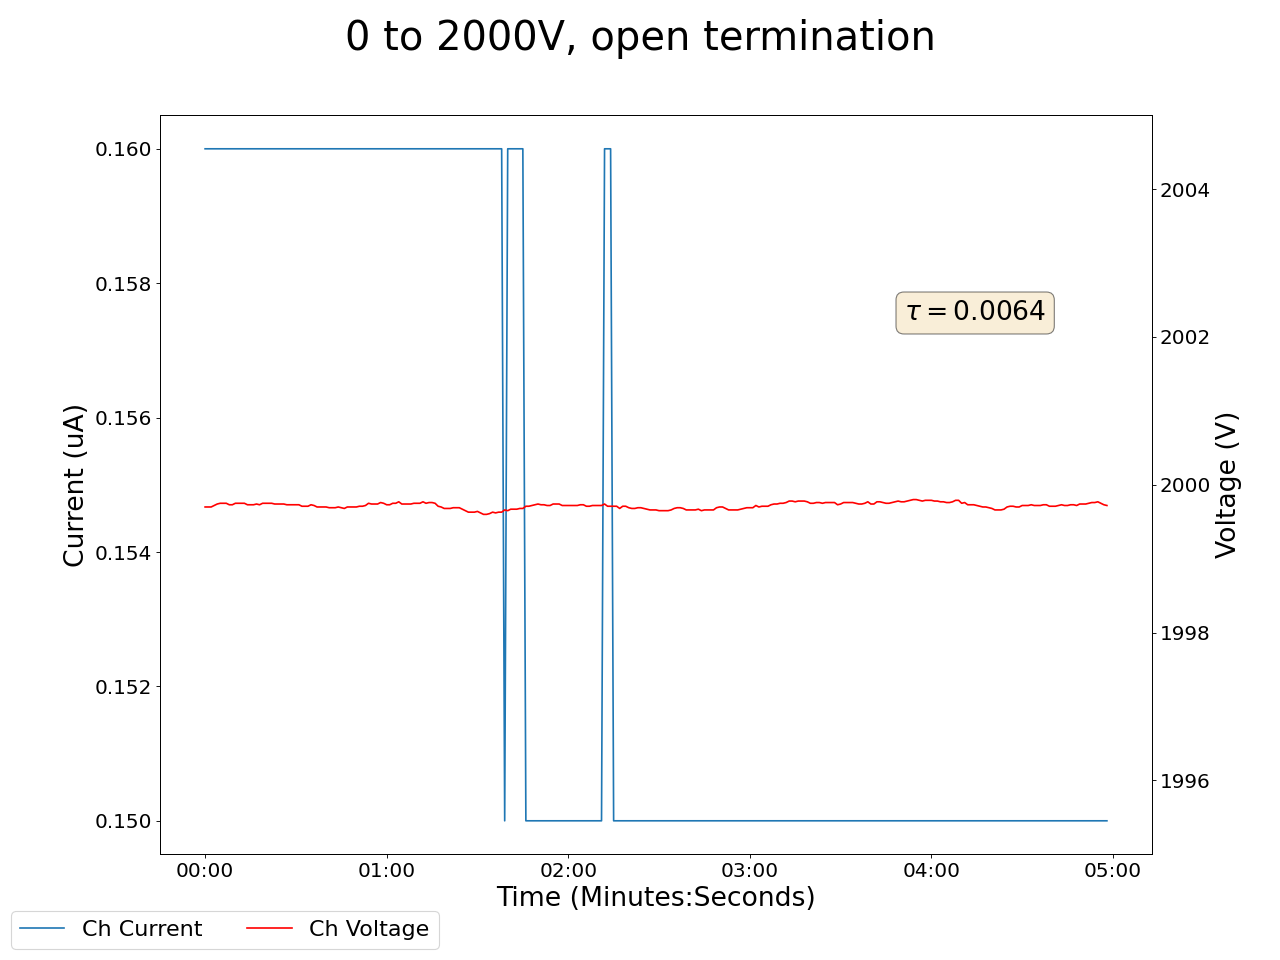

The table this chart was drawn from, first rows:
2025-04-17 13:24:59.944031, 1999.699951171875, 0.1599999964237213, 1999.989990234375, 0.10000000149011612, 1999.4200439453125, 0.10000000149011612, 2000.199951171875, 0.10000000149011612, 1999.8199462890625, 0.10999999940395355, 1999.8699951171875, 0.07999999821186066, 1999.8900146484375, 0.15000000596046448, 2000.02001953125, 0.28999999165534973, 0.0, 0.0, 0.03999999910593033, 0.0, 0.4399999976158142, 0.0, 0.5899999737739563
2025-04-17 13:25:00.943926, 2000, 0.16, 2000, 0.1, 1999, 0.1, 2000, 0.1, 2000, 0.11, 2000, 0.08, 2000, 0.15, 2000, 0.29, 0.0, 0.0, 0.04, 0.0, 0.44, 0.0, 0.59
2025-04-17 13:25:01.943925, 2000, 0.16, 2000, 0.1, 1999, 0.1, 2000, 0.1, 2000, 0.11, 2000, 0.08, 2000, 0.15, 2000, 0.29, 0.0, 0.0, 0.04, 0.0, 0.44, 0.0, 0.59
2025-04-17 13:25:02.943925, 2000, 0.16, 2000, 0.1, 1999, 0.1, 2000, 0.1, 2000, 0.11, 2000, 0.08, 2000, 0.15, 2000, 0.29, 0.0, 0.0, 0.04, 0.0, 0.44, 0.0, 0.59
2025-04-17 13:25:03.943925, 2000, 0.16, 2000, 0.1, 1999, 0.1, 2000, 0.1, 2000, 0.11, 2000, 0.08, 2000, 0.15, 2000, 0.29, 0.0, 0.0, 0.04, 0.0, 0.44, 0.0, 0.59
2025-04-17 13:25:04.943925, 2000, 0.16, 2000, 0.1, 1999, 0.1, 2000, 0.1, 2000, 0.11, 2000, 0.08, 2000, 0.15, 2000, 0.29, 0.0, 0.0, 0.04, 0.0, 0.44, 0.0, 0.59
2025-04-17 13:25:05.943925, 2000, 0.16, 2000, 0.1, 1999, 0.1, 2000, 0.1, 2000, 0.11, 2000, 0.08, 2000, 0.15, 2000, 0.29, 0.0, 0.0, 0.04, 0.0, 0.43, 0.0, 0.59
2025-04-17 13:25:06.943925, 2000, 0.16, 2000, 0.1, 1999, 0.1, 2000, 0.1, 2000, 0.11, 2000, 0.08, 2000, 0.15, 2000, 0.29, 0.0, 0.0, 0.04, 0.0, 0.44, 0.0, 0.59
2025-04-17 13:25:07.943925, 2000, 0.16, 2000, 0.1, 1999, 0.1, 2000, 0.09, 2000, 0.11, 2000, 0.08, 2000, 0.15, 2000, 0.28, 0.0, 0.0, 0.04, 0.0, 0.44, 0.0, 0.59
2025-04-17 13:25:08.943925, 2000, 0.16, 2000, 0.1, 1999, 0.1, 2000, 0.09, 2000, 0.11, 2000, 0.08, 2000, 0.15, 2000, 0.28, 0.0, 0.0, 0.04, 0.0, 0.43, 0.0, 0.59
2025-04-17 13:25:09.943925, 2000, 0.16, 2000, 0.1, 1999, 0.1, 2000, 0.09, 2000, 0.11, 2000, 0.08, 2000, 0.15, 2000, 0.28, 0.0, 0.0, 0.04, 0.0, 0.43, 0.0, 0.59
2025-04-17 13:25:10.943926, 2000, 0.16, 2000, 0.1, 1999, 0.1, 2000, 0.09, 2000, 0.11, 2000, 0.08, 2000, 0.15, 2000, 0.28, 0.0, 0.0, 0.04, 0.0, 0.43, 0.0, 0.59
2025-04-17 13:25:11.943925, 2000, 0.16, 2000, 0.1, 1999, 0.1, 2000, 0.09, 2000, 0.11, 2000, 0.08, 2000, 0.15, 2000, 0.28, 0.0, 0.0, 0.04, 0.0, 0.43, 0.0, 0.59
2025-04-17 13:25:12.943925, 2000, 0.16, 2000, 0.1, 1999, 0.1, 2000, 0.09, 2000, 0.11, 2000, 0.08, 2000, 0.15, 2000, 0.28, 0.0, 0.0, 0.04, 0.0, 0.43, 0.0, 0.59
2025-04-17 13:25:13.943925, 2000, 0.16, 2000, 0.1, 1999, 0.1, 2000, 0.09, 2000, 0.11, 2000, 0.08, 2000, 0.15, 2000, 0.28, 0.0, 0.0, 0.04, 0.0, 0.43, 0.0, 0.59
2025-04-17 13:25:14.943925, 2000, 0.16, 2000, 0.1, 1999, 0.1, 2000, 0.09, 2000, 0.11, 2000, 0.08, 2000, 0.15, 2000, 0.27, 0.0, 0.0, 0.04, 0.0, 0.43, 0.0, 0.59
2025-04-17 13:25:15.943925, 2000, 0.16, 2000, 0.1, 1999, 0.1, 2000, 0.09, 2000, 0.11, 2000, 0.08, 2000, 0.15, 2000, 0.27, 0.0, 0.0, 0.04, 0.0, 0.43, 0.0, 0.59
2025-04-17 13:25:16.943925, 2000, 0.16, 2000, 0.1, 1999, 0.1, 2000, 0.09, 2000, 0.11, 2000, 0.08, 2000, 0.15, 2000, 0.27, 0.0, 0.0, 0.04, 0.0, 0.43, 0.0, 0.59
2025-04-17 13:25:17.943926, 2000, 0.16, 2000, 0.1, 1999, 0.1, 2000, 0.09, 2000, 0.11, 2000, 0.08, 2000, 0.15, 2000, 0.27, 0.0, 0.0, 0.04, 0.0, 0.43, 0.0, 0.59
2025-04-17 13:25:18.943925, 2000, 0.16, 2000, 0.1, 1999, 0.1, 2000, 0.09, 2000, 0.11, 2000, 0.08, 2000, 0.15, 2000, 0.27, 0.0, 0.0, 0.04, 0.0, 0.43, 0.0, 0.59
2025-04-17 13:25:19.943925, 2000, 0.16, 2000, 0.1, 1999, 0.1, 2000, 0.09, 2000, 0.11, 2000, 0.08, 2000, 0.15, 2000, 0.27, 0.0, 0.0, 0.04, 0.0, 0.43, 0.0, 0.59
2025-04-17 13:25:20.943925, 2000, 0.16, 2000, 0.1, 1999, 0.1, 2000, 0.09, 2000, 0.11, 2000, 0.08, 2000, 0.15, 2000, 0.27, 0.0, 0.0, 0.04, 0.0, 0.43, 0.0, 0.59
2025-04-17 13:25:21.943925, 2000, 0.16, 2000, 0.1, 1999, 0.1, 2000, 0.09, 2000, 0.11, 2000, 0.08, 2000, 0.15, 2000, 0.26, 0.0, 0.0, 0.04, 0.0, 0.43, 0.0, 0.59
2025-04-17 13:25:22.943925, 2000, 0.16, 2000, 0.1, 1999, 0.1, 2000, 0.09, 2000, 0.11, 2000, 0.08, 2000, 0.15, 2000, 0.26, 0.0, 0.0, 0.04, 0.0, 0.43, 0.0, 0.59
2025-04-17 13:25:23.943925, 2000, 0.16, 2000, 0.1, 1999, 0.1, 2000, 0.09, 2000, 0.11, 2000, 0.08, 2000, 0.15, 2000, 0.26, 0.0, 0.0, 0.04, 0.0, 0.43, 0.0, 0.59
2025-04-17 13:25:24.943925, 2000, 0.16, 2000, 0.1, 1999, 0.1, 2000, 0.09, 2000, 0.11, 2000, 0.08, 2000, 0.15, 2000, 0.26, 0.0, 0.0, 0.04, 0.0, 0.43, 0.0, 0.59
2025-04-17 13:25:25.943925, 2000, 0.16, 2000, 0.1, 1999, 0.1, 2000, 0.09, 2000, 0.11, 2000, 0.08, 2000, 0.15, 2000, 0.26, 0.0, 0.0, 0.04, 0.0, 0.43, 0.0, 0.59
2025-04-17 13:25:26.943925, 2000, 0.16, 2000, 0.1, 1999, 0.1, 2000, 0.09, 2000, 0.11, 2000, 0.08, 2000, 0.15, 2000, 0.26, 0.0, 0.0, 0.04, 0.0, 0.43, 0.0, 0.59
2025-04-17 13:25:27.943926, 2000, 0.16, 2000, 0.1, 1999, 0.1, 2000, 0.09, 2000, 0.11, 2000, 0.08, 2000, 0.15, 2000, 0.25, 0.0, 0.0, 0.04, 0.0, 0.43, 0.0, 0.59
2025-04-17 13:25:28.943925, 2000, 0.16, 2000, 0.1, 1999, 0.1, 2000, 0.09, 2000, 0.11, 2000, 0.08, 2000, 0.14, 2000, 0.25, 0.0, 0.0, 0.04, 0.0, 0.43, 0.0, 0.59
2025-04-17 13:25:29.943925, 2000, 0.16, 2000, 0.1, 1999, 0.1, 2000, 0.09, 2000, 0.11, 2000, 0.08, 2000, 0.14, 2000, 0.25, 0.0, 0.0, 0.04, 0.0, 0.43, 0.0, 0.59
2025-04-17 13:25:30.943925, 2000, 0.16, 2000, 0.1, 1999, 0.1, 2000, 0.09, 2000, 0.11, 2000, 0.08, 2000, 0.14, 2000, 0.25, 0.0, 0.0, 0.04, 0.0, 0.43, 0.0, 0.59
2025-04-17 13:25:31.943927, 2000, 0.16, 2000, 0.1, 1999, 0.1, 2000, 0.09, 2000, 0.11, 2000, 0.08, 2000, 0.14, 2000, 0.25, 0.0, 0.0, 0.04, 0.0, 0.43, 0.0, 0.59
2025-04-17 13:25:32.943926, 2000, 0.16, 2000, 0.1, 1999, 0.1, 2000, 0.09, 2000, 0.11, 2000, 0.08, 2000, 0.14, 2000, 0.24, 0.0, 0.0, 0.04, 0.0, 0.43, 0.0, 0.59
2025-04-17 13:25:33.943926, 2000, 0.16, 2000, 0.1, 1999, 0.1, 2000, 0.09, 2000, 0.11, 2000, 0.08, 2000, 0.14, 2000, 0.24, 0.0, 0.0, 0.04, 0.0, 0.44, 0.0, 0.59
2025-04-17 13:25:34.943926, 2000, 0.16, 2000, 0.1, 1999, 0.1, 2000, 0.09, 2000, 0.11, 2000, 0.08, 2000, 0.14, 2000, 0.24, 0.0, 0.0, 0.04, 0.0, 0.44, 0.0, 0.59
2025-04-17 13:25:35.943926, 2000, 0.16, 2000, 0.1, 1999, 0.1, 2000, 0.09, 2000, 0.11, 2000, 0.08, 2000, 0.14, 2000, 0.24, 0.0, 0.0, 0.04, 0.0, 0.44, 0.0, 0.59
2025-04-17 13:25:36.943926, 2000, 0.16, 2000, 0.1, 1999, 0.1, 2000, 0.09, 2000, 0.11, 2000, 0.08, 2000, 0.14, 2000, 0.24, 0.0, 0.0, 0.04, 0.0, 0.44, 0.0, 0.59
2025-04-17 13:25:37.943927, 2000, 0.16, 2000, 0.1, 1999, 0.1, 2000, 0.09, 2000, 0.11, 2000, 0.08, 2000, 0.14, 2000, 0.24, 0.0, 0.0, 0.04, 0.0, 0.44, 0.0, 0.59
2025-04-17 13:25:38.943926, 2000, 0.16, 2000, 0.1, 1999, 0.1, 2000, 0.09, 2000, 0.11, 2000, 0.08, 2000, 0.14, 2000, 0.24, 0.0, 0.0, 0.04, 0.0, 0.44, 0.0, 0.59
2025-04-17 13:25:39.943926, 2000, 0.16, 2000, 0.1, 1999, 0.1, 2000, 0.09, 2000, 0.11, 2000, 0.08, 2000, 0.14, 2000, 0.23, 0.0, 0.0, 0.04, 0.0, 0.44, 0.0, 0.59
2025-04-17 13:25:40.943925, 2000, 0.16, 2000, 0.1, 1999, 0.1, 2000, 0.09, 2000, 0.11, 2000, 0.08, 2000, 0.14, 2000, 0.23, 0.0, 0.0, 0.04, 0.0, 0.44, 0.0, 0.59
2025-04-17 13:25:41.943926, 2000, 0.16, 2000, 0.1, 1999, 0.1, 2000, 0.09, 2000, 0.11, 2000, 0.08, 2000, 0.14, 2000, 0.23, 0.0, 0.0, 0.04, 0.0, 0.44, 0.0, 0.59
2025-04-17 13:25:42.943925, 2000, 0.16, 2000, 0.1, 1999, 0.1, 2000, 0.09, 2000, 0.11, 2000, 0.08, 2000, 0.14, 2000, 0.23, 0.0, 0.0, 0.04, 0.0, 0.44, 0.0, 0.59
2025-04-17 13:25:43.943925, 2000, 0.16, 2000, 0.1, 1999, 0.1, 2000, 0.09, 2000, 0.11, 2000, 0.08, 2000, 0.14, 2000, 0.23, 0.0, 0.0, 0.04, 0.0, 0.44, 0.0, 0.59
2025-04-17 13:25:44.943925, 2000, 0.16, 2000, 0.1, 1999, 0.1, 2000, 0.09, 2000, 0.11, 2000, 0.08, 2000, 0.14, 2000, 0.23, 0.0, 0.0, 0.04, 0.0, 0.44, 0.0, 0.59
2025-04-17 13:25:45.943925, 2000, 0.16, 2000, 0.1, 1999, 0.1, 2000, 0.09, 2000, 0.11, 2000, 0.08, 2000, 0.14, 2000, 0.22, 0.0, 0.0, 0.04, 0.0, 0.44, 0.0, 0.59
2025-04-17 13:25:46.943926, 2000, 0.16, 2000, 0.1, 1999, 0.1, 2000, 0.09, 2000, 0.11, 2000, 0.08, 2000, 0.14, 2000, 0.22, 0.0, 0.0, 0.04, 0.0, 0.44, 0.0, 0.59
2025-04-17 13:25:47.943926, 2000, 0.16, 2000, 0.1, 1999, 0.1, 2000, 0.09, 2000, 0.11, 2000, 0.08, 2000, 0.14, 2000, 0.22, 0.0, 0.0, 0.04, 0.0, 0.44, 0.0, 0.59
2025-04-17 13:25:48.943925, 2000, 0.16, 2000, 0.1, 1999, 0.1, 2000, 0.09, 2000, 0.11, 2000, 0.08, 2000, 0.14, 2000, 0.22, 0.0, 0.0, 0.04, 0.0, 0.44, 0.0, 0.59
2025-04-17 13:25:49.943925, 2000, 0.16, 2000, 0.1, 1999, 0.1, 2000, 0.09, 2000, 0.11, 2000, 0.08, 2000, 0.14, 2000, 0.22, 0.0, 0.0, 0.04, 0.0, 0.44, 0.0, 0.59
2025-04-17 13:25:50.943925, 2000, 0.16, 2000, 0.1, 1999, 0.1, 2000, 0.09, 2000, 0.11, 2000, 0.08, 2000, 0.14, 2000, 0.22, 0.0, 0.0, 0.04, 0.0, 0.44, 0.0, 0.59
2025-04-17 13:25:51.943925, 2000, 0.16, 2000, 0.1, 1999, 0.1, 2000, 0.09, 2000, 0.11, 2000, 0.08, 2000, 0.14, 2000, 0.22, 0.0, 0.0, 0.05, 0.0, 0.44, 0.0, 0.59
2025-04-17 13:25:52.943926, 2000, 0.16, 2000, 0.1, 1999, 0.1, 2000, 0.09, 2000, 0.11, 2000, 0.08, 2000, 0.14, 2000, 0.22, 0.0, 0.0, 0.05, 0.0, 0.44, 0.0, 0.59
2025-04-17 13:25:53.943926, 2000, 0.16, 2000, 0.1, 1999, 0.1, 2000, 0.09, 2000, 0.11, 2000, 0.08, 2000, 0.14, 2000, 0.22, 0.0, 0.0, 0.05, 0.0, 0.44, 0.0, 0.59
2025-04-17 13:25:54.943925, 2000, 0.16, 2000, 0.1, 1999, 0.1, 2000, 0.09, 2000, 0.11, 2000, 0.08, 2000, 0.14, 2000, 0.21, 0.0, 0.0, 0.05, 0.0, 0.44, 0.0, 0.59
2025-04-17 13:25:55.943925, 2000, 0.16, 2000, 0.1, 1999, 0.1, 2000, 0.09, 2000, 0.11, 2000, 0.08, 2000, 0.14, 2000, 0.21, 0.0, 0.0, 0.05, 0.0, 0.44, 0.0, 0.59
2025-04-17 13:25:56.943925, 2000, 0.16, 2000, 0.1, 1999, 0.1, 2000, 0.09, 2000, 0.11, 2000, 0.08, 2000, 0.14, 2000, 0.21, 0.0, 0.0, 0.05, 0.0, 0.44, 0.0, 0.59
2025-04-17 13:25:57.943926, 2000, 0.16, 2000, 0.1, 1999, 0.1, 2000, 0.09, 2000, 0.11, 2000, 0.08, 2000, 0.14, 2000, 0.21, 0.0, 0.0, 0.05, 0.0, 0.44, 0.0, 0.59
2025-04-17 13:25:58.943925, 2000, 0.16, 2000, 0.1, 1999, 0.1, 2000, 0.09, 2000, 0.11, 2000, 0.08, 2000, 0.14, 2000, 0.21, 0.0, 0.0, 0.05, 0.0, 0.44, 0.0, 0.59
2025-04-17 13:25:59.943925, 2000, 0.16, 2000, 0.1, 1999, 0.1, 2000, 0.09, 2000, 0.11, 2000, 0.08, 2000, 0.14, 2000, 0.21, 0.0, 0.0, 0.05, 0.0, 0.43, 0.0, 0.59
... 239 more rows
